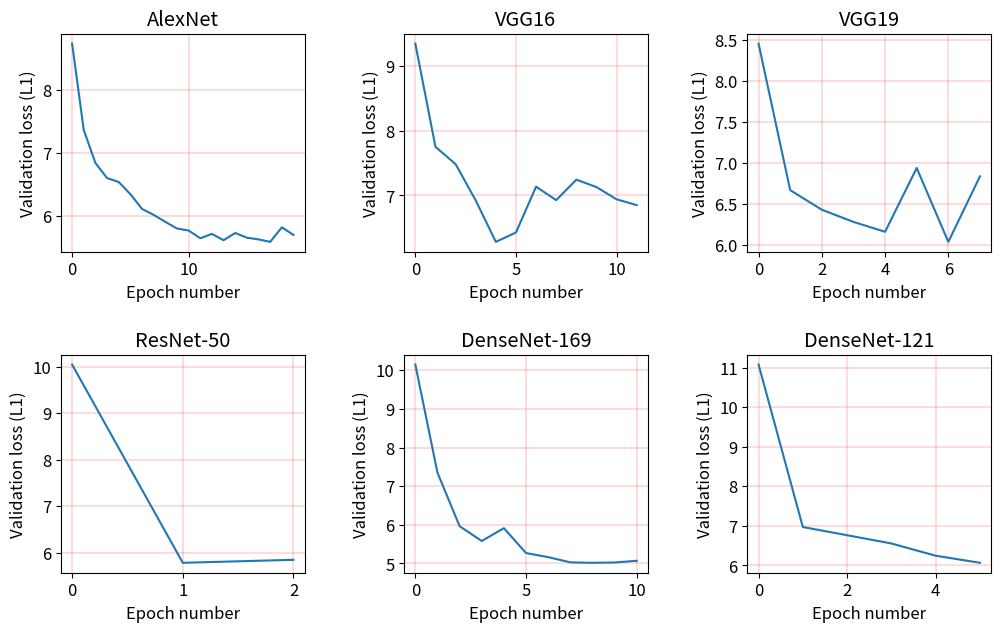

This figure's Python source:
#!/usr/bin/env python

import matplotlib
import matplotlib.pyplot as plt
from matplotlib import gridspec

matplotlib.rcParams.update({'font.size': 12})

alexnet_losses = [8.73687362747, 7.36693950888, 6.84348173288, 6.60311439409, 6.54062687163, 6.34897185067,
                  6.1137951687, 6.01936514274, 5.9083649431, 5.80315432222, 5.77081253743, 5.64803353963, 5.71730884408,
                  5.61728888002, 5.73128368936, 5.65741665003, 5.62966660012, 5.59073667399, 5.82192054302,
                  5.70113795169, 5.73008584548, 5.81692952685, 5.58215212617, 5.48472749052, 5.61389498902,
                  5.55639848273, 5.52445597924, 5.61609103613, 5.70453184268, 5.61469355161, 5.52725094829,
                  5.45078858056, 5.54182471551, 5.54442004392, 5.66739868237, 5.57296865642, 5.49151527251,
                  5.60211619086, 5.54921141944, 5.69954082651, 5.47634258335, 5.53523657417, 5.61149930126,
                  5.51766819724, 5.30425234578, 5.44519864244, 5.53823118387, 5.36933519665, 5.36594130565,
                  5.57276901577, 5.60411259732, 5.52525454182, 5.57636254741, 5.64983030545, 5.50149730485,
                  5.61149930126, 5.3375923338, 5.42064284288, 5.52884807347, 5.65422239968, 5.50109802356,
                  5.66400479138, 5.55739668597, 5.32341784787, 5.54302255939, 5.57177081254, 5.61030145738,
                  5.80854461968, 5.59413056498, 5.38390896387, 5.54442004392, 5.45937312837, 5.62467558395,
                  5.47155120783, 5.57895787582, 5.41185865442, 5.40786584149, 5.49890197644, 5.63845078858,
                  5.51926532242, 5.58215212617, 5.36194849271, 5.51267718107, 5.56638051507, 5.59952086245,
                  5.5486124975, 5.43761229786, 5.39968057497, 5.59233379916, 5.54941106009, 5.44100618886,
                  5.61788780196, 5.55300459173, 5.61449391096, 5.58794170493, 5.43661409463, 5.57037332801,
                  5.54701537233, 5.44619684568, 5.60790576961, 5.60790576961]
vgg16_losses = [9.33779197445, 7.74925134757, 7.48233180276, 6.92433619485, 6.28568576562, 6.43022559393, 7.13535635855,
                6.92832900779, 7.24376122979, 7.12936713915, 6.94090636854, 6.85146735875]
vgg19_losses = [8.45478139349, 6.66480335396, 6.42543421841, 6.27670193651, 6.15591934518, 6.93531643043, 6.03274106608,
                6.83270113795]
densenet169_losses = [10.1495308445, 7.34977041326, 5.96526252745, 5.58195248553, 5.91495308445, 5.27031343582,
                      5.16470353364, 5.02974645638, 5.01776801757, 5.02635256538, 5.0694749451]
densenet121_losses = [11.0764623677, 6.96985426233, 6.76322619285, 6.55400279497, 6.24515871431, 6.06568177281]
resnet50_losses = [10.0473148333, 5.7825913356, 5.84727490517]


def plot_validation_loss(ax, losses, num_epochs, title):
    losses = losses[0: num_epochs]
    if title == 'ResNet-50':
        ax.plot(losses, linewidth=1.5)  # TODO this is wrong since the losses obtained for epochs 1, 6 and 11
        # ax.set_xlim([0, 12])
        # ax.set_ylim([0, 12])
    else:
        ax.plot(losses, linewidth=1.5)
    ax.set_title(title)
    ax.grid(color='r', linestyle='-', linewidth=0.2)
    ax.set_xlabel('Epoch number')
    ax.set_ylabel('Validation loss (L1)')


fig = plt.figure(figsize=(12, 7))
gs = gridspec.GridSpec(22, 95)
ax1 = fig.add_subplot(gs[0:9, 0: 25])
ax2 = fig.add_subplot(gs[0:9, 35: 60])
ax3 = fig.add_subplot(gs[0:9, 70: 95])

ax4 = fig.add_subplot(gs[13:22, 0: 25])
ax5 = fig.add_subplot(gs[13:22, 35: 60])
ax6 = fig.add_subplot(gs[13:22, 70: 95])

plot_validation_loss(ax1, alexnet_losses, 20, 'AlexNet')
plot_validation_loss(ax2, vgg16_losses, 20, 'VGG16')
plot_validation_loss(ax3, vgg19_losses, 20, 'VGG19')
plot_validation_loss(ax4, resnet50_losses, 20, 'ResNet-50')
plot_validation_loss(ax5, densenet169_losses, 20, 'DenseNet-169')
plot_validation_loss(ax6, densenet121_losses, 20, 'DenseNet-121')

plt.savefig("yearbook_validation_loss.png", dpi=100, bbox_inches='tight', pad_inches=0.1)
plt.show()
